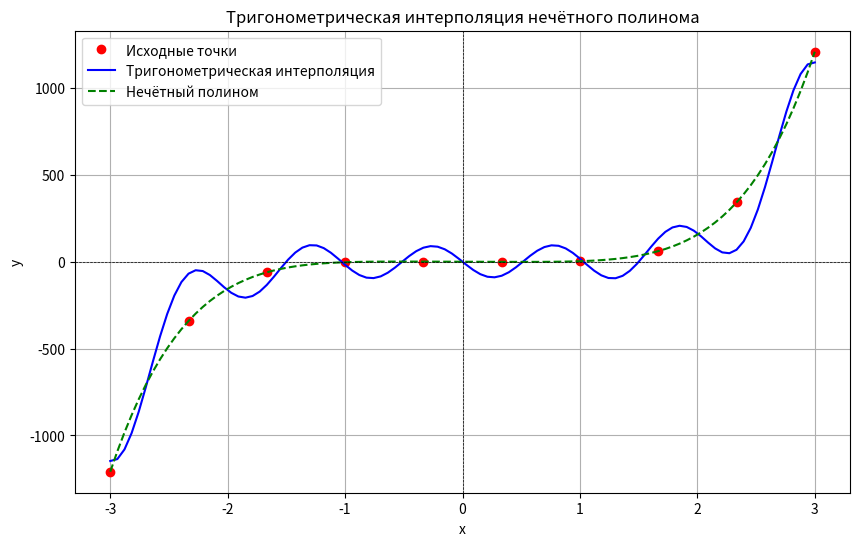

Reproduce this figure in Python.
import numpy as np
import matplotlib.pyplot as plt

# Определяем нечётный полином
def odd_polynomial(x):
    return 5*x**5 - 2*x

# Генерируем точки для интерполяции
x_data = np.linspace(-3, 3, 10)  # 10 точек от -3 до 3
y_data = odd_polynomial(x_data)

# Создаем тригонометрическую интерполяцию
def trig_interpolation(x, n):
    a0 = (1 / (2 * n)) * np.sum(y_data)
    a = np.zeros(n)
    b = np.zeros(n)

    for k in range(1, n):
        a[k] = (1 / n) * np.sum(y_data * np.cos(2 * np.pi * k * x_data / n))
        b[k] = (1 / n) * np.sum(y_data * np.sin(2 * np.pi * k * x_data / n))

    return a0 + np.sum([a[k] * np.cos(2 * np.pi * k * x / n) + b[k] * np.sin(2 * np.pi * k * x / n) for k in range(n)], axis=0)

# Интерполируемые точки
x_interp = np.linspace(-3, 3, 100)
y_interp = trig_interpolation(x_interp, len(x_data))

# Визуализация
plt.figure(figsize=(10, 6))
plt.plot(x_data, y_data, 'ro', label='Исходные точки')
plt.plot(x_interp, y_interp, 'b-', label='Тригонометрическая интерполяция')
plt.plot(x_interp, odd_polynomial(x_interp), 'g--', label='Нечётный полином')
plt.title('Тригонометрическая интерполяция нечётного полинома')
plt.xlabel('x')
plt.ylabel('y')
plt.axhline(0, color='black', lw=0.5, ls='--')
plt.axvline(0, color='black', lw=0.5, ls='--')
plt.legend()
plt.grid()
plt.show()
